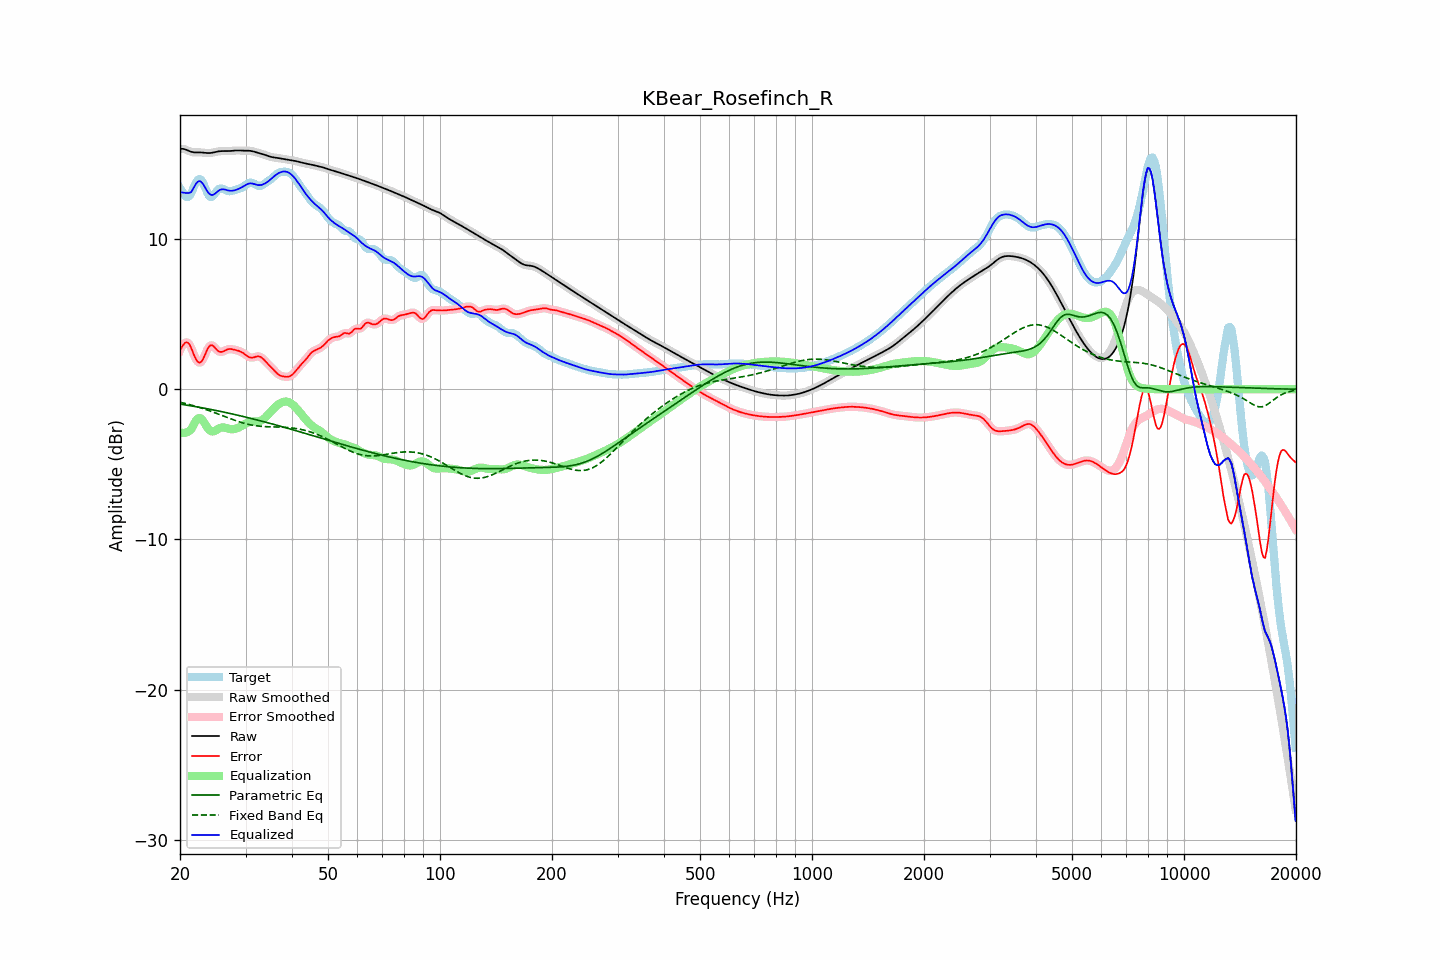

Values plotted in this chart, from the file beside it:
frequency, raw, error, smoothed, error_smoothed, equalization, parametric_eq, fixed_band_eq, equalized_raw, equalized_smoothed, target
20.00, 16.00, 2.60, 16.00, 2.57, -2.87, -0.99, -0.87, 13.13, 13.13, 13.40
20.20, 16.01, 2.78, 16.00, 2.80, -2.90, -1.00, -0.89, 13.11, 13.10, 13.22
20.40, 16.00, 2.94, 15.99, 2.97, -2.91, -1.02, -0.91, 13.09, 13.08, 13.06
20.61, 15.98, 3.08, 15.97, 3.07, -2.90, -1.04, -0.94, 13.08, 13.07, 12.89
20.81, 15.93, 3.13, 15.93, 3.12, -2.87, -1.05, -0.97, 13.06, 13.06, 12.80
21.02, 15.88, 3.09, 15.89, 3.09, -2.82, -1.07, -0.99, 13.06, 13.06, 12.80
21.23, 15.84, 2.97, 15.84, 2.95, -2.76, -1.09, -1.02, 13.08, 13.08, 12.87
21.44, 15.80, 2.74, 15.80, 2.74, -2.67, -1.11, -1.05, 13.13, 13.13, 13.06
21.66, 15.78, 2.47, 15.78, 2.48, -2.46, -1.12, -1.08, 13.32, 13.32, 13.31
21.87, 15.77, 2.20, 15.77, 2.21, -2.26, -1.14, -1.11, 13.51, 13.51, 13.56
22.09, 15.76, 1.99, 15.76, 1.99, -2.08, -1.16, -1.14, 13.68, 13.68, 13.77
22.31, 15.76, 1.83, 15.76, 1.84, -1.96, -1.18, -1.17, 13.81, 13.81, 13.93
22.54, 15.77, 1.77, 15.77, 1.77, -1.91, -1.20, -1.21, 13.86, 13.86, 14.00
22.76, 15.76, 1.80, 15.76, 1.81, -1.94, -1.22, -1.24, 13.82, 13.82, 13.96
22.99, 15.76, 1.94, 15.76, 1.95, -2.04, -1.24, -1.28, 13.71, 13.71, 13.82
23.22, 15.74, 2.16, 15.74, 2.16, -2.20, -1.26, -1.31, 13.55, 13.55, 13.58
23.45, 15.73, 2.41, 15.73, 2.41, -2.38, -1.28, -1.35, 13.36, 13.36, 13.32
23.69, 15.72, 2.64, 15.72, 2.64, -2.55, -1.30, -1.38, 13.18, 13.18, 13.08
23.92, 15.72, 2.84, 15.72, 2.82, -2.69, -1.32, -1.42, 13.04, 13.04, 12.89
24.16, 15.73, 2.93, 15.73, 2.92, -2.78, -1.34, -1.46, 12.95, 12.95, 12.80
24.40, 15.74, 2.93, 15.74, 2.92, -2.81, -1.36, -1.50, 12.93, 12.93, 12.82
24.65, 15.77, 2.85, 15.77, 2.85, -2.80, -1.38, -1.54, 12.96, 12.96, 12.92
24.89, 15.79, 2.73, 15.79, 2.73, -2.75, -1.40, -1.58, 13.04, 13.04, 13.06
25.14, 15.82, 2.61, 15.82, 2.62, -2.69, -1.43, -1.62, 13.13, 13.13, 13.20
25.39, 15.84, 2.51, 15.83, 2.53, -2.62, -1.45, -1.66, 13.22, 13.21, 13.32
25.65, 15.85, 2.49, 15.85, 2.49, -2.57, -1.47, -1.70, 13.28, 13.28, 13.36
25.91, 15.85, 2.49, 15.85, 2.49, -2.54, -1.49, -1.74, 13.31, 13.31, 13.37
26.16, 15.86, 2.52, 15.85, 2.53, -2.54, -1.51, -1.78, 13.31, 13.31, 13.33
26.43, 15.85, 2.58, 15.85, 2.58, -2.56, -1.54, -1.83, 13.29, 13.29, 13.27
26.69, 15.85, 2.63, 15.85, 2.63, -2.59, -1.56, -1.87, 13.26, 13.26, 13.23
26.96, 15.85, 2.67, 15.85, 2.66, -2.62, -1.58, -1.91, 13.23, 13.23, 13.19
27.23, 15.86, 2.68, 15.86, 2.68, -2.65, -1.61, -1.95, 13.21, 13.21, 13.18
27.50, 15.87, 2.67, 15.87, 2.67, -2.66, -1.63, -1.99, 13.21, 13.21, 13.20
27.77, 15.88, 2.65, 15.88, 2.65, -2.66, -1.66, -2.03, 13.22, 13.22, 13.23
28.05, 15.89, 2.63, 15.89, 2.63, -2.64, -1.68, -2.07, 13.25, 13.25, 13.26
28.33, 15.89, 2.60, 15.89, 2.60, -2.61, -1.70, -2.10, 13.28, 13.28, 13.29
28.62, 15.90, 2.57, 15.89, 2.57, -2.57, -1.73, -2.14, 13.32, 13.32, 13.32
28.90, 15.89, 2.54, 15.89, 2.54, -2.52, -1.75, -2.17, 13.37, 13.37, 13.35
29.19, 15.89, 2.49, 15.89, 2.49, -2.47, -1.78, -2.21, 13.42, 13.42, 13.40
29.48, 15.88, 2.43, 15.88, 2.43, -2.40, -1.81, -2.24, 13.48, 13.48, 13.45
29.78, 15.88, 2.36, 15.88, 2.35, -2.34, -1.83, -2.27, 13.54, 13.54, 13.52
30.08, 15.88, 2.28, 15.88, 2.28, -2.28, -1.86, -2.30, 13.60, 13.60, 13.60
30.38, 15.88, 2.20, 15.88, 2.20, -2.22, -1.88, -2.32, 13.66, 13.66, 13.68
30.68, 15.88, 2.14, 15.88, 2.14, -2.18, -1.91, -2.35, 13.69, 13.69, 13.74
30.99, 15.87, 2.11, 15.86, 2.11, -2.16, -1.94, -2.37, 13.71, 13.70, 13.76
31.30, 15.85, 2.11, 15.84, 2.11, -2.15, -1.96, -2.39, 13.70, 13.69, 13.74
31.61, 15.82, 2.13, 15.82, 2.13, -2.15, -1.99, -2.41, 13.67, 13.67, 13.69
31.93, 15.79, 2.16, 15.79, 2.16, -2.15, -2.02, -2.42, 13.63, 13.63, 13.63
32.24, 15.76, 2.19, 15.76, 2.19, -2.15, -2.04, -2.44, 13.60, 13.61, 13.57
32.57, 15.72, 2.19, 15.73, 2.19, -2.14, -2.07, -2.45, 13.59, 13.59, 13.53
32.89, 15.70, 2.16, 15.70, 2.15, -2.11, -2.10, -2.46, 13.59, 13.59, 13.54
33.22, 15.67, 2.08, 15.67, 2.08, -2.05, -2.13, -2.47, 13.61, 13.61, 13.58
33.55, 15.64, 1.99, 15.63, 1.99, -1.98, -2.16, -2.48, 13.65, 13.65, 13.65
33.89, 15.60, 1.87, 15.60, 1.88, -1.89, -2.18, -2.49, 13.71, 13.71, 13.72
34.23, 15.56, 1.76, 15.56, 1.76, -1.78, -2.21, -2.49, 13.77, 13.77, 13.80
34.57, 15.52, 1.65, 15.52, 1.65, -1.67, -2.24, -2.50, 13.85, 13.85, 13.87
34.92, 15.48, 1.55, 15.48, 1.55, -1.55, -2.27, -2.50, 13.94, 13.94, 13.94
35.27, 15.46, 1.44, 15.46, 1.44, -1.43, -2.30, -2.50, 14.03, 14.03, 14.02
35.62, 15.44, 1.32, 15.44, 1.32, -1.31, -2.33, -2.51, 14.13, 14.13, 14.11
35.97, 15.42, 1.21, 15.42, 1.21, -1.21, -2.36, -2.51, 14.22, 14.22, 14.21
... 635 more rows
